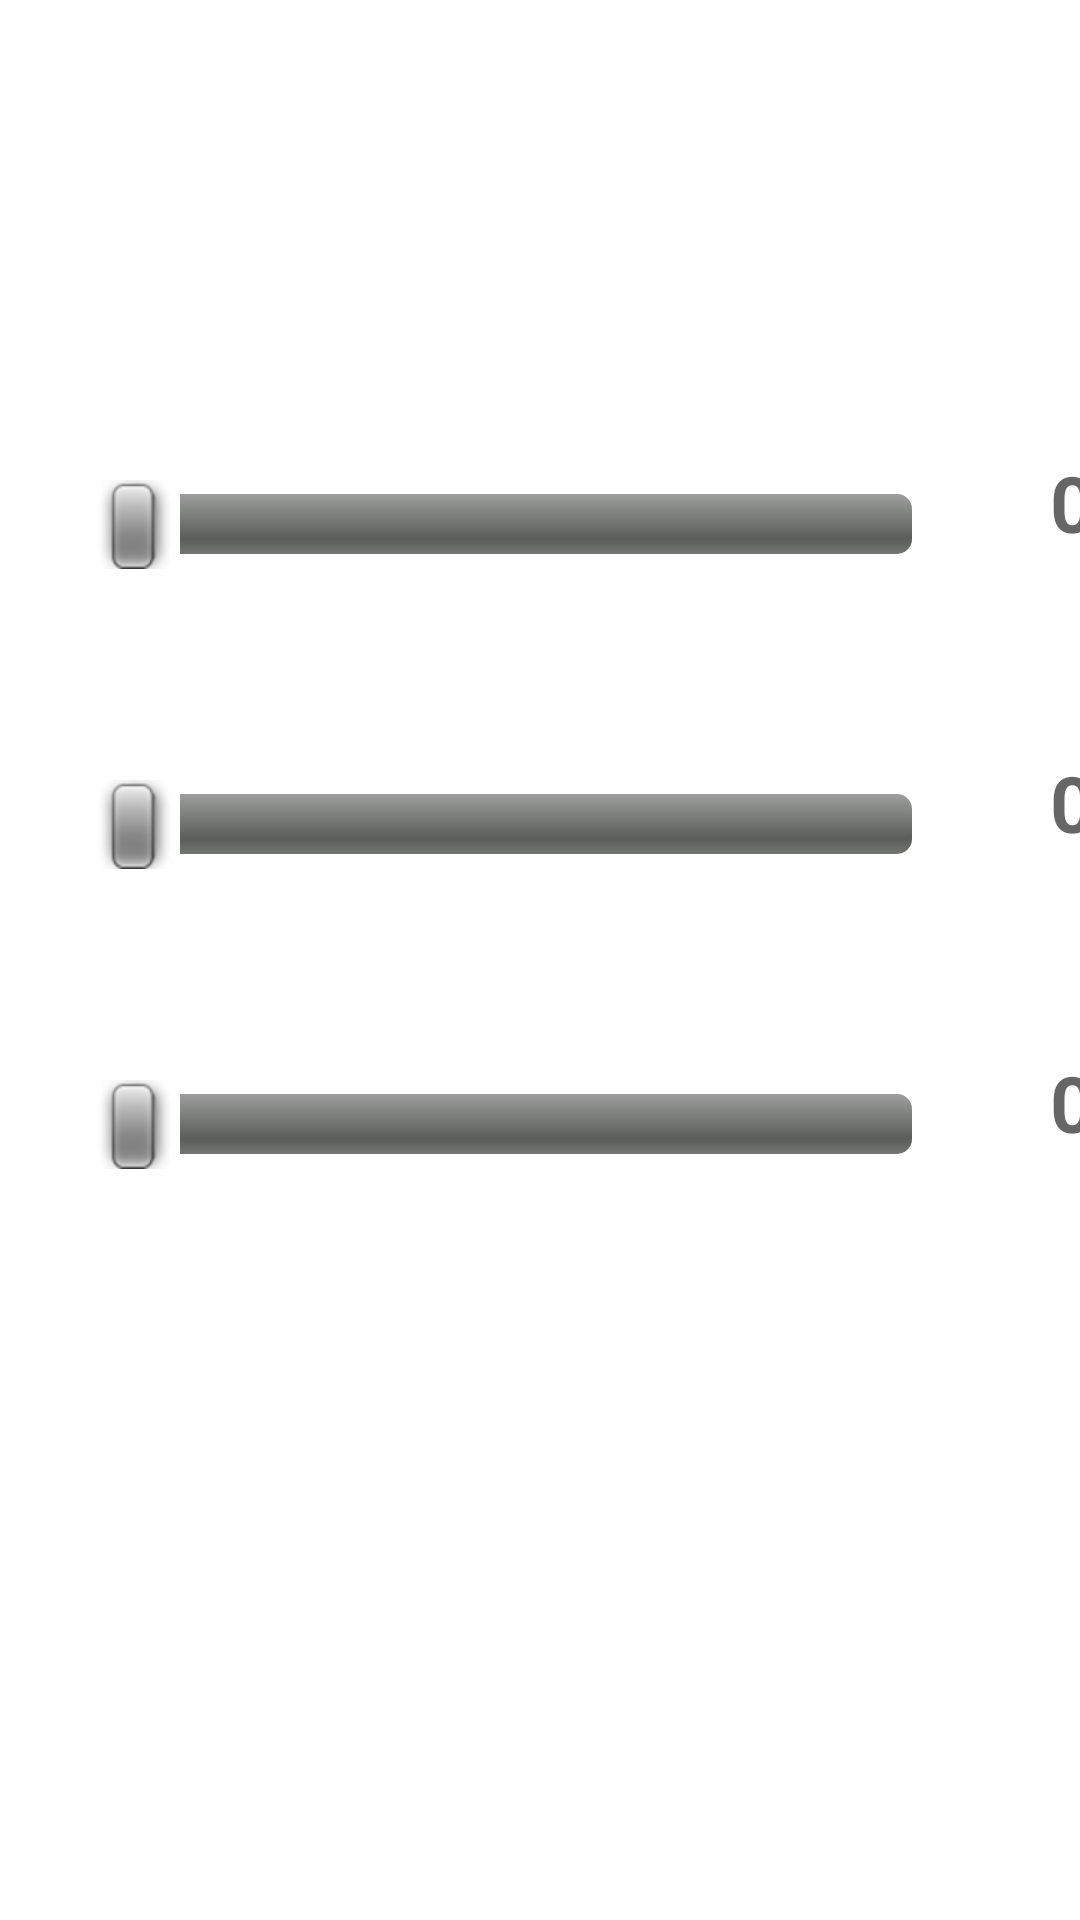

Here is an Android app screen rendered from its layout file. Give the layout XML and the strings, colors and styles it references.
<!-- AndroidManifest.xml: application theme Theme.TabLayoutWithBottomNavigationAndroid -->
<!-- res/layout/fragment_tab_one.xml -->
<?xml version="1.0" encoding="utf-8"?>
<FrameLayout xmlns:android="http://schemas.android.com/apk/res/android"
	xmlns:app="http://schemas.android.com/apk/res-auto"
	xmlns:tools="http://schemas.android.com/tools"
	android:layout_width="match_parent"
	android:layout_height="match_parent"
	android:verticalScrollbarPosition="defaultPosition"
	tools:context=".TabOne">

	<SeekBar
		android:id="@+id/seekBar1"
		style="@android:style/Widget.SeekBar"
		android:layout_width="300dp"
		android:layout_height="50dp"
		android:layout_marginLeft="20dp"
		android:layout_marginTop="150dp" />

	<TextView
		android:id="@+id/textViewSeekbarVal1"
		android:layout_width="75dp"
		android:layout_height="50dp"
		android:layout_marginLeft="320dp"
		android:layout_marginTop="150dp"
		android:hint="0"
		android:textAlignment="center"
		android:textSize="26dp"
		android:textStyle="bold" />

	<SeekBar
		android:id="@+id/seekBar2"
		style="@android:style/Widget.SeekBar"
		android:layout_width="300dp"
		android:layout_height="50dp"
		android:layout_marginLeft="20dp"
		android:layout_marginTop="250dp" />

	<TextView
		android:id="@+id/textViewSeekbarVal2"
		android:layout_width="75dp"
		android:layout_height="50dp"
		android:layout_marginLeft="320dp"
		android:layout_marginTop="250dp"
		android:hint="0"
		android:textAlignment="center"
		android:textSize="26dp"
		android:textStyle="bold" />

	<TextView
		android:id="@+id/textView2"
		android:layout_width="215dp"
		android:layout_height="wrap_content"
		android:layout_marginLeft="80dp"
		android:layout_marginTop="100dp"
		android:text="Effekt 1"
		android:textAlignment="center"
		android:textSize="22sp"
		android:textStyle="bold"
		android:visibility="invisible"
		app:layout_constraintEnd_toEndOf="parent"
		app:layout_constraintStart_toStartOf="parent"
		tools:ignore="MissingConstraints"
		tools:layout_editor_absoluteY="183dp" />

	<TextView
		android:id="@+id/textViewSeekbarVal3"
		android:layout_width="75dp"
		android:layout_height="50dp"
		android:layout_marginLeft="320dp"
		android:layout_marginTop="350dp"
		android:hint="0"
		android:textAlignment="center"
		android:textSize="26dp"
		android:textStyle="bold" />

	<SeekBar
		android:id="@+id/seekBar3"
		style="@android:style/Widget.SeekBar"
		android:layout_width="300dp"
		android:layout_height="50dp"
		android:layout_marginLeft="20dp"
		android:layout_marginTop="350dp" />

</FrameLayout>
<!-- resources referenced by this layout -->
<resources>
  <style name="Theme.TabLayoutWithBottomNavigationAndroid" parent="Theme.MaterialComponents.DayNight.DarkActionBar">
  		
  		<item name="colorPrimary">@color/purple_500</item>
  		<item name="colorPrimaryVariant">@color/purple_700</item>
  		<item name="colorOnPrimary">@color/white</item>
  		
  		<item name="colorSecondary">@color/teal_200</item>
  		<item name="colorSecondaryVariant">@color/teal_700</item>
  		<item name="colorOnSecondary">@color/black</item>
  		
  		<item name="android:statusBarColor">?attr/colorPrimaryVariant</item>
  		
  	</style>
  <color name="purple_500">#FF6200EE</color>
  <color name="purple_700">#FF3700B3</color>
  <color name="white">#FFFFFFFF</color>
  <color name="teal_200">#FF03DAC5</color>
  <color name="teal_700">#FF018786</color>
  <color name="black">#FF000000</color>
</resources>
